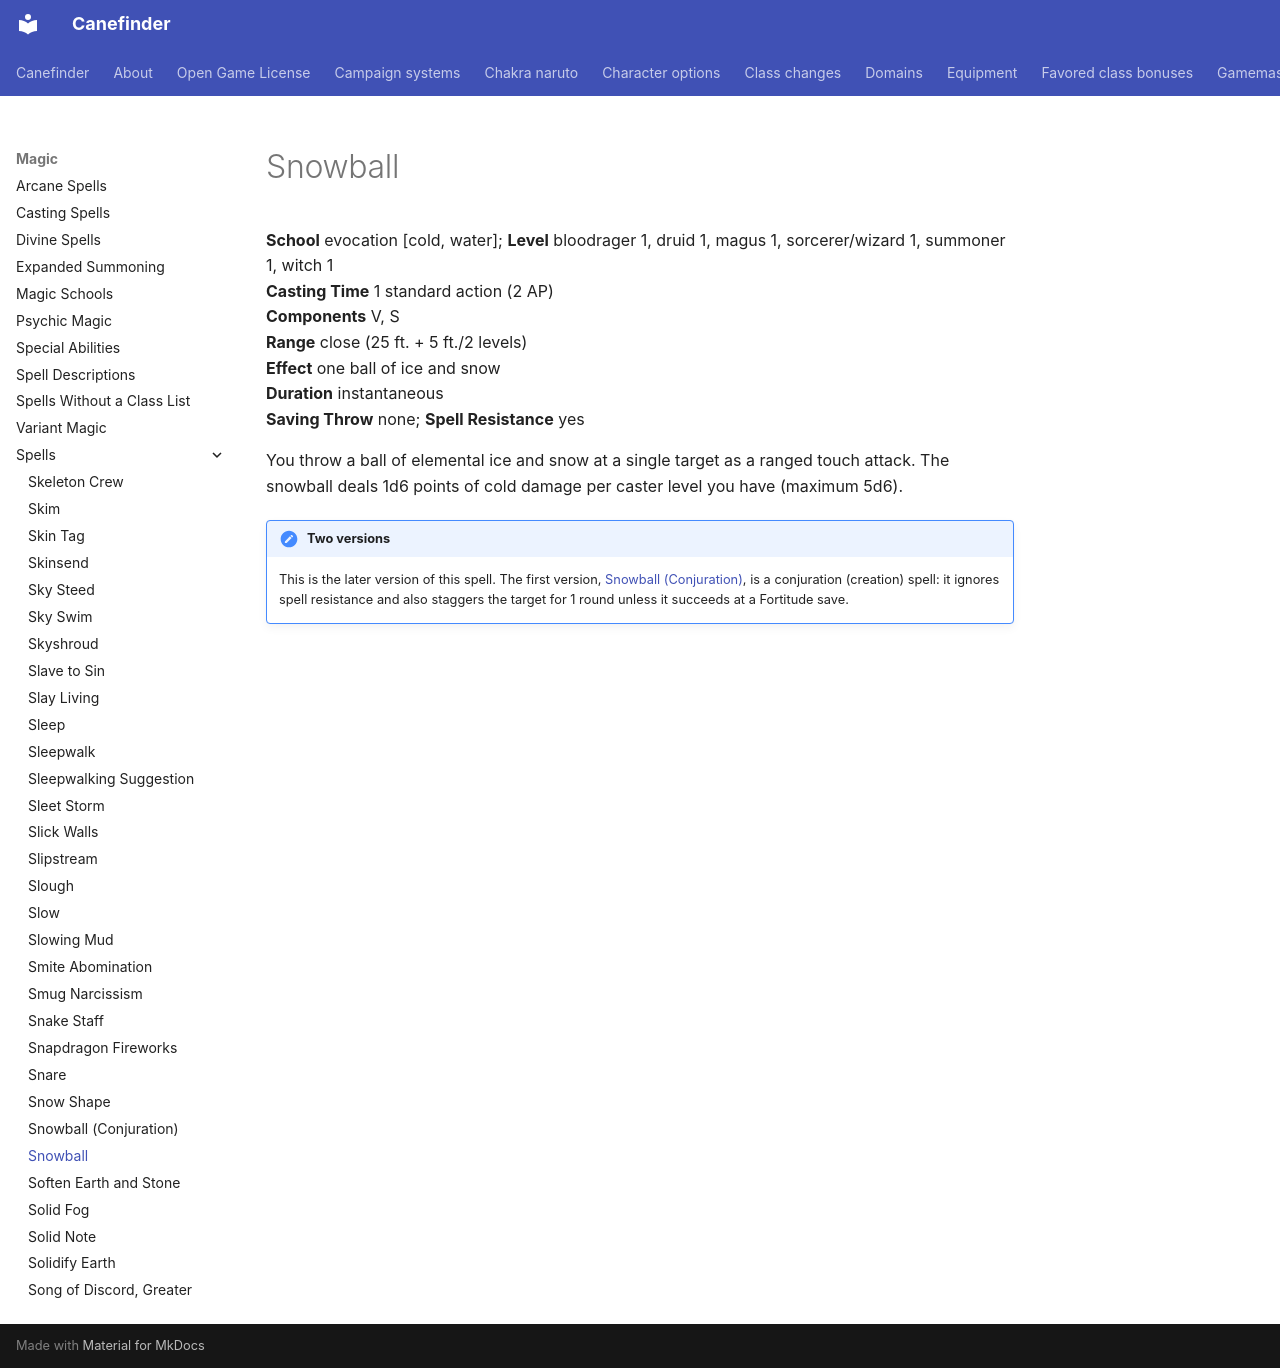

repository: canefinderhouserules/Canefinderhouserules · page: magic/spells/snowball/index.html · generator: mkdocs

# Snowball

**School** evocation [cold, water]; **Level** bloodrager 1, druid 1, magus 1, sorcerer/wizard 1, summoner 1, witch 1  
**Casting Time** 1 standard action (2 AP)  
**Components** V, S  
**Range** close (25 ft. + 5 ft./2 levels)  
**Effect** one ball of ice and snow  
**Duration** instantaneous  
**Saving Throw** none; **Spell Resistance** yes

You throw a ball of elemental ice and snow at a single target as a ranged touch attack. The snowball deals 1d6 points of cold damage per caster level you have (maximum 5d6).

!!! note "Two versions"
    This is the later version of this spell. The first version, [Snowball (Conjuration)](snowball-conjuration.md), is a conjuration (creation) spell: it ignores spell resistance and also staggers the target for 1 round unless it succeeds at a Fortitude save.
